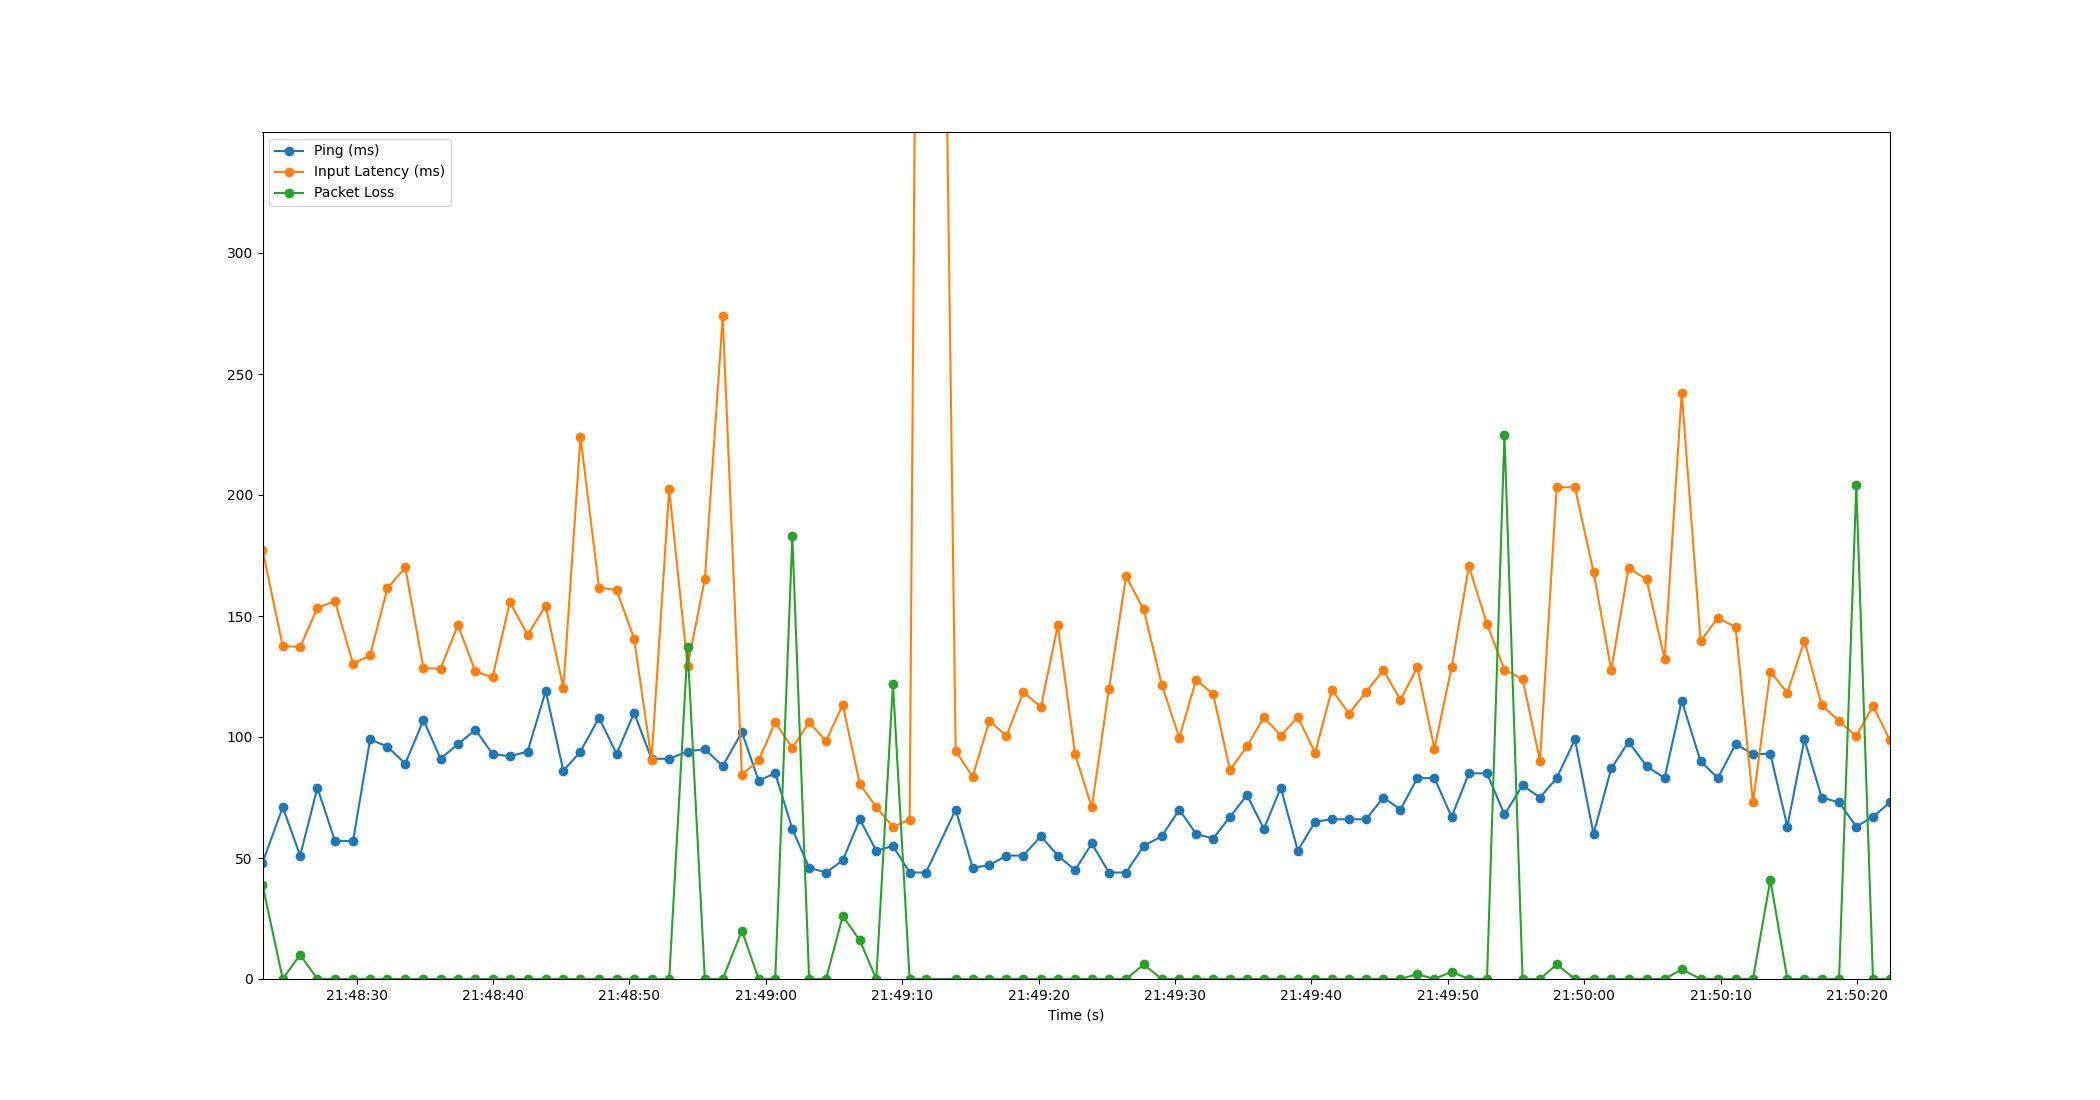

The table this chart was drawn from, first rows:
Time, Timestamp, Ping, Packet Loss, Input Latency
4.5299530029296875e-06, 2023-07-12 21:48:23.097566, 48, 39, 177.5
1.483, 2023-07-12 21:48:24.580280, 71, 0, 137.6
2.759, 2023-07-12 21:48:25.856812, 51, 10, 137.2
4.027, 2023-07-12 21:48:27.124824, 79, 0, 153.4
5.312, 2023-07-12 21:48:28.409753, 57, 0, 156.1
6.635, 2023-07-12 21:48:29.732807, 57, 0, 130.3
7.89, 2023-07-12 21:48:30.987431, 99, 0, 133.8
9.155, 2023-07-12 21:48:32.252866, 96, 0, 161.4
10.47, 2023-07-12 21:48:33.566157, 89, 0, 170.1
11.8, 2023-07-12 21:48:34.899018, 107, 0, 128.4
13.06, 2023-07-12 21:48:36.154185, 91, 0, 128.3
14.32, 2023-07-12 21:48:37.420855, 97, 0, 146.2
15.61, 2023-07-12 21:48:38.710642, 103, 0, 127.1
16.86, 2023-07-12 21:48:39.961639, 93, 0, 124.7
18.14, 2023-07-12 21:48:41.236168, 92, 0, 155.7
19.43, 2023-07-12 21:48:42.531926, 94, 0, 142.2
20.76, 2023-07-12 21:48:43.859649, 119, 0, 154.2
22.06, 2023-07-12 21:48:45.156829, 86, 0, 120.2
23.31, 2023-07-12 21:48:46.408850, 94, 0, 224.1
24.68, 2023-07-12 21:48:47.772800, 108, 0, 161.7
25.96, 2023-07-12 21:48:49.058318, 93, 0, 160.8
27.25, 2023-07-12 21:48:50.344833, 110, 0, 140.6
28.52, 2023-07-12 21:48:51.619004, 91, 0, 90.64
29.82, 2023-07-12 21:48:52.914273, 91, 0, 202.4
31.16, 2023-07-12 21:48:54.260848, 94, 137, 129.2
32.43, 2023-07-12 21:48:55.527034, 95, 0, 165.2
33.74, 2023-07-12 21:48:56.838703, 88, 0, 273.8
35.15, 2023-07-12 21:48:58.244857, 102, 20, 84.4
36.37, 2023-07-12 21:48:59.467236, 82, 0, 90.33
37.59, 2023-07-12 21:49:00.687450, 85, 0, 106
38.84, 2023-07-12 21:49:01.940467, 62, 183, 95.51
40.07, 2023-07-12 21:49:03.171841, 46, 0, 106.1
41.32, 2023-07-12 21:49:04.412851, 44, 0, 98.38
42.54, 2023-07-12 21:49:05.636887, 49, 26, 113.3
43.79, 2023-07-12 21:49:06.888513, 66, 16, 80.51
45, 2023-07-12 21:49:08.094107, 53, 0, 71.08
46.22, 2023-07-12 21:49:09.318030, 55, 122, 62.78
47.45, 2023-07-12 21:49:10.542566, 44, 0, 65.88
48.64, 2023-07-12 21:49:11.736853, 44, 0, 1002
50.82, 2023-07-12 21:49:13.916829, 70, 0, 94.22
52.06, 2023-07-12 21:49:15.158833, 46, 0, 83.61
53.29, 2023-07-12 21:49:16.388868, 47, 0, 106.7
54.54, 2023-07-12 21:49:17.636240, 51, 0, 100.4
55.78, 2023-07-12 21:49:18.881889, 51, 0, 118.6
57.06, 2023-07-12 21:49:20.162147, 59, 0, 112.4
58.31, 2023-07-12 21:49:21.404826, 51, 0, 146.1
59.58, 2023-07-12 21:49:22.673726, 45, 0, 92.83
60.8, 2023-07-12 21:49:23.897474, 56, 0, 70.92
62.05, 2023-07-12 21:49:25.150487, 44, 0, 119.8
63.31, 2023-07-12 21:49:26.408820, 44, 0, 166.4
64.61, 2023-07-12 21:49:27.703827, 55, 6, 152.7
65.93, 2023-07-12 21:49:29.024655, 59, 0, 121.6
67.21, 2023-07-12 21:49:30.311955, 70, 0, 99.72
68.44, 2023-07-12 21:49:31.535029, 60, 0, 123.5
69.69, 2023-07-12 21:49:32.783763, 58, 0, 117.9
70.93, 2023-07-12 21:49:34.028888, 67, 0, 86.36
72.18, 2023-07-12 21:49:35.274664, 76, 0, 96.13
73.41, 2023-07-12 21:49:36.511604, 62, 0, 108.2
74.66, 2023-07-12 21:49:37.752840, 79, 0, 100.6
75.9, 2023-07-12 21:49:38.999551, 53, 0, 108.2
... 34 more rows
